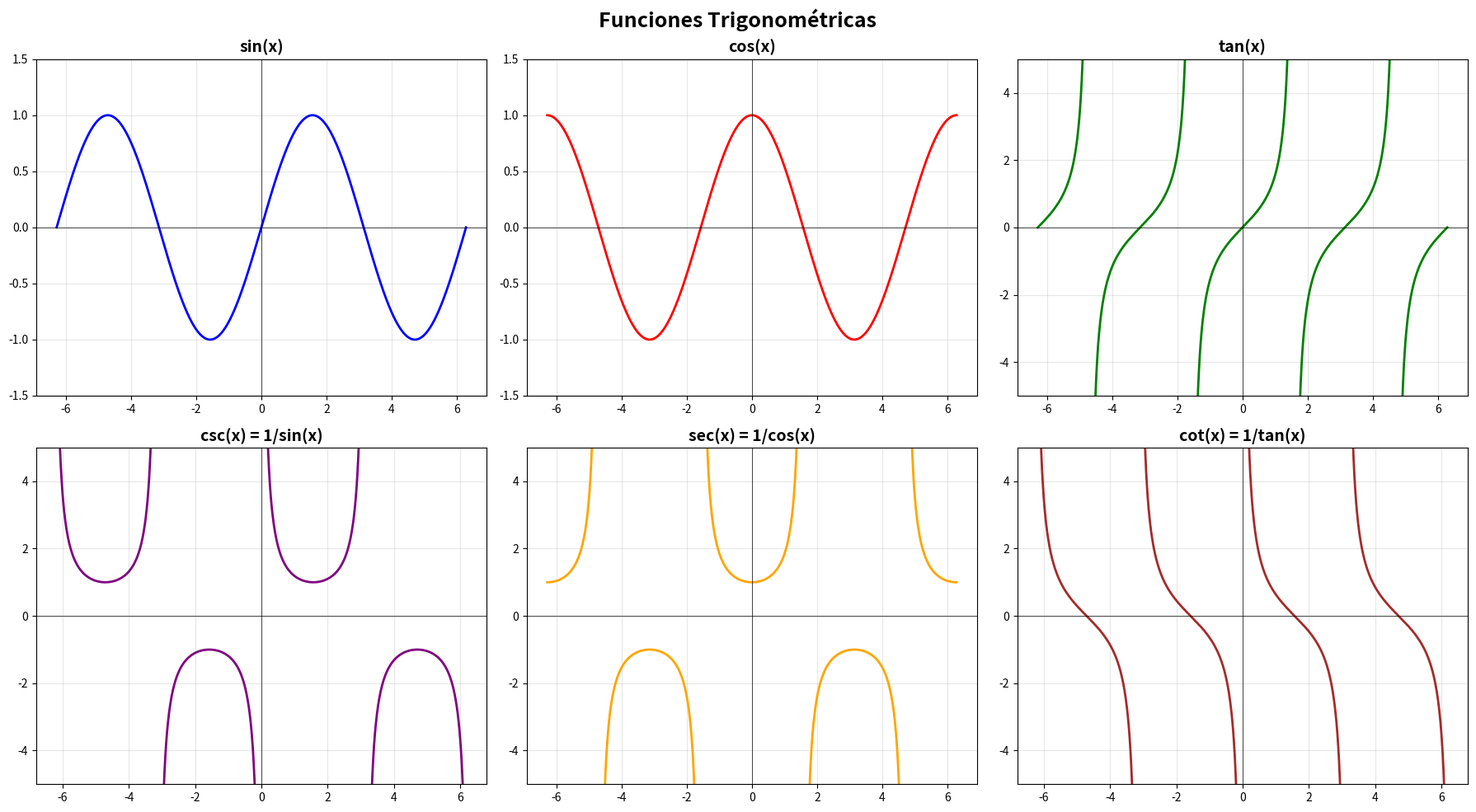
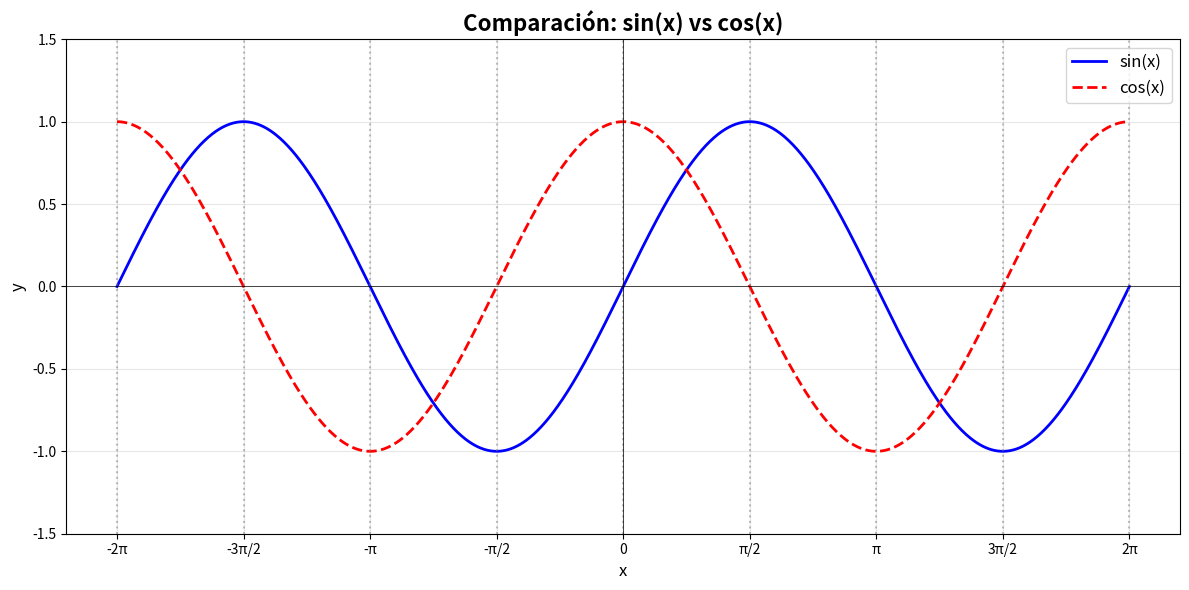

Reproduce these figures in Python, in order.
import numpy as np
import matplotlib.pyplot as plt


def graficar_funciones_trig(x_min=-2 * np.pi, x_max=2 * np.pi):
    """
    Grafica las 6 funciones trigonométricas principales
    """
    x = np.linspace(x_min, x_max, 1000)

    # Crear figura con 6 subplots (2 filas, 3 columnas)
    fig, axes = plt.subplots(2, 3, figsize=(18, 10))
    fig.suptitle('Funciones Trigonométricas', fontsize=18, fontweight='bold')

    # 1. sin(x)
    axes[0, 0].plot(x, np.sin(x), 'b-', linewidth=2)
    axes[0, 0].set_title('sin(x)', fontsize=14, fontweight='bold')
    axes[0, 0].grid(True, alpha=0.3)
    axes[0, 0].axhline(y=0, color='k', linewidth=0.5)
    axes[0, 0].axvline(x=0, color='k', linewidth=0.5)
    axes[0, 0].set_ylim(-1.5, 1.5)

    # 2. cos(x)
    axes[0, 1].plot(x, np.cos(x), 'r-', linewidth=2)
    axes[0, 1].set_title('cos(x)', fontsize=14, fontweight='bold')
    axes[0, 1].grid(True, alpha=0.3)
    axes[0, 1].axhline(y=0, color='k', linewidth=0.5)
    axes[0, 1].axvline(x=0, color='k', linewidth=0.5)
    axes[0, 1].set_ylim(-1.5, 1.5)

    # 3. tan(x)
    y_tan = np.tan(x)
    # Limitar valores extremos para mejor visualización
    y_tan[np.abs(y_tan) > 10] = np.nan
    axes[0, 2].plot(x, y_tan, 'g-', linewidth=2)
    axes[0, 2].set_title('tan(x)', fontsize=14, fontweight='bold')
    axes[0, 2].grid(True, alpha=0.3)
    axes[0, 2].axhline(y=0, color='k', linewidth=0.5)
    axes[0, 2].axvline(x=0, color='k', linewidth=0.5)
    axes[0, 2].set_ylim(-5, 5)

    # 4. csc(x) = 1/sin(x)
    y_csc = 1 / np.sin(x)
    y_csc[np.abs(y_csc) > 10] = np.nan
    axes[1, 0].plot(x, y_csc, 'purple', linewidth=2)
    axes[1, 0].set_title('csc(x) = 1/sin(x)', fontsize=14, fontweight='bold')
    axes[1, 0].grid(True, alpha=0.3)
    axes[1, 0].axhline(y=0, color='k', linewidth=0.5)
    axes[1, 0].axvline(x=0, color='k', linewidth=0.5)
    axes[1, 0].set_ylim(-5, 5)

    # 5. sec(x) = 1/cos(x)
    y_sec = 1 / np.cos(x)
    y_sec[np.abs(y_sec) > 10] = np.nan
    axes[1, 1].plot(x, y_sec, 'orange', linewidth=2)
    axes[1, 1].set_title('sec(x) = 1/cos(x)', fontsize=14, fontweight='bold')
    axes[1, 1].grid(True, alpha=0.3)
    axes[1, 1].axhline(y=0, color='k', linewidth=0.5)
    axes[1, 1].axvline(x=0, color='k', linewidth=0.5)
    axes[1, 1].set_ylim(-5, 5)

    # 6. cot(x) = 1/tan(x)
    y_cot = 1 / np.tan(x)
    y_cot[np.abs(y_cot) > 10] = np.nan
    axes[1, 2].plot(x, y_cot, 'brown', linewidth=2)
    axes[1, 2].set_title('cot(x) = 1/tan(x)', fontsize=14, fontweight='bold')
    axes[1, 2].grid(True, alpha=0.3)
    axes[1, 2].axhline(y=0, color='k', linewidth=0.5)
    axes[1, 2].axvline(x=0, color='k', linewidth=0.5)
    axes[1, 2].set_ylim(-5, 5)

    plt.tight_layout()
    plt.show()


def comparar_sin_cos():
    """
    Compara sin(x) y cos(x) en la misma gráfica
    """
    x = np.linspace(-2 * np.pi, 2 * np.pi, 1000)

    plt.figure(figsize=(12, 6))
    plt.plot(x, np.sin(x), 'b-', linewidth=2, label='sin(x)')
    plt.plot(x, np.cos(x), 'r--', linewidth=2, label='cos(x)')

    # Marcar puntos importantes
    puntos_x = [-2 * np.pi, -3 * np.pi / 2, -np.pi, -np.pi / 2, 0, np.pi / 2, np.pi, 3 * np.pi / 2, 2 * np.pi]
    for px in puntos_x:
        plt.axvline(x=px, color='gray', linestyle=':', alpha=0.5)

    plt.grid(True, alpha=0.3)
    plt.axhline(y=0, color='k', linewidth=0.5)
    plt.axvline(x=0, color='k', linewidth=0.5)
    plt.xlabel('x', fontsize=12)
    plt.ylabel('y', fontsize=12)
    plt.title('Comparación: sin(x) vs cos(x)', fontsize=16, fontweight='bold')
    plt.legend(fontsize=12)
    plt.ylim(-1.5, 1.5)

    # Agregar etiquetas en el eje x
    plt.xticks(
        [-2 * np.pi, -3 * np.pi / 2, -np.pi, -np.pi / 2, 0, np.pi / 2, np.pi, 3 * np.pi / 2, 2 * np.pi],
        ['-2π', '-3π/2', '-π', '-π/2', '0', 'π/2', 'π', '3π/2', '2π']
    )

    plt.tight_layout()
    plt.show()


if __name__ == "__main__":
    print("=== Graficando todas las funciones trigonométricas ===")
    graficar_funciones_trig()

    print("\n=== Comparando sin(x) y cos(x) ===")
    comparar_sin_cos()
